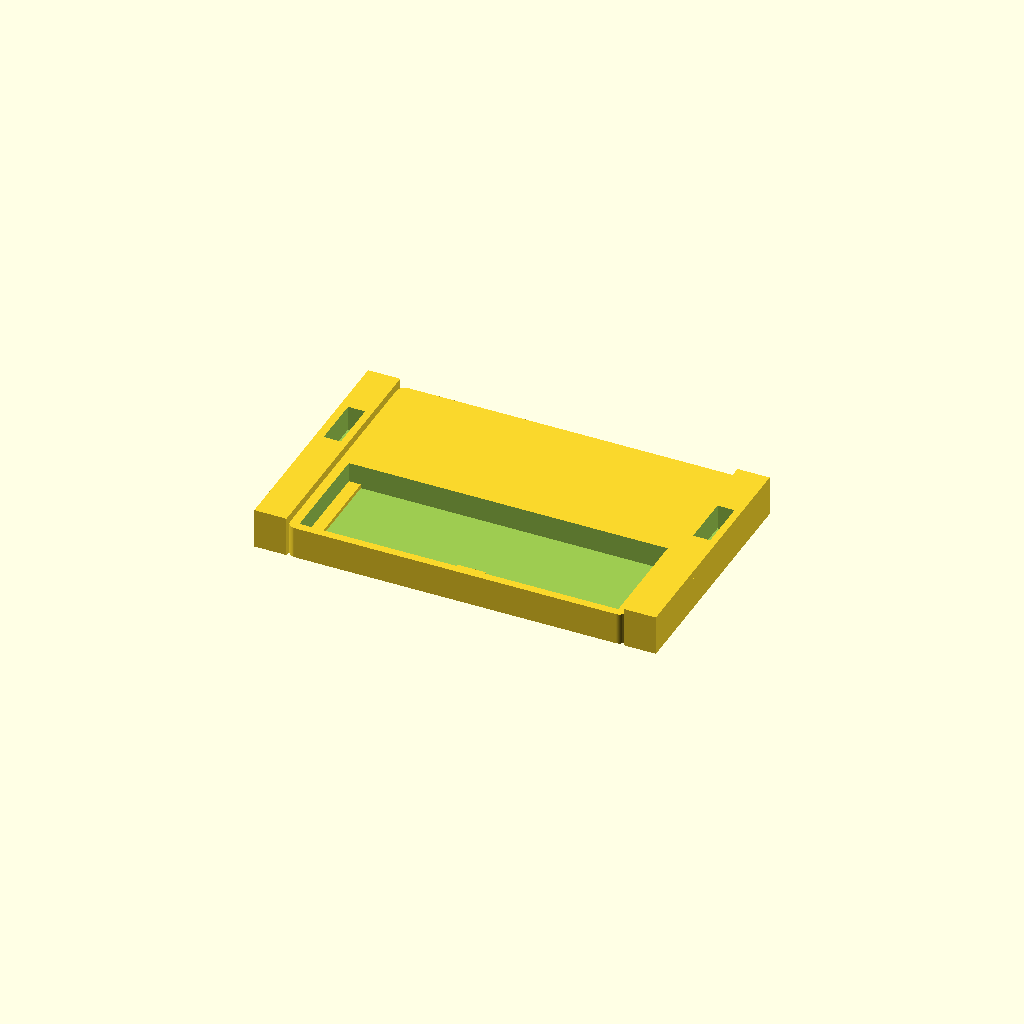
Cell 1 — every parameter at its default value.
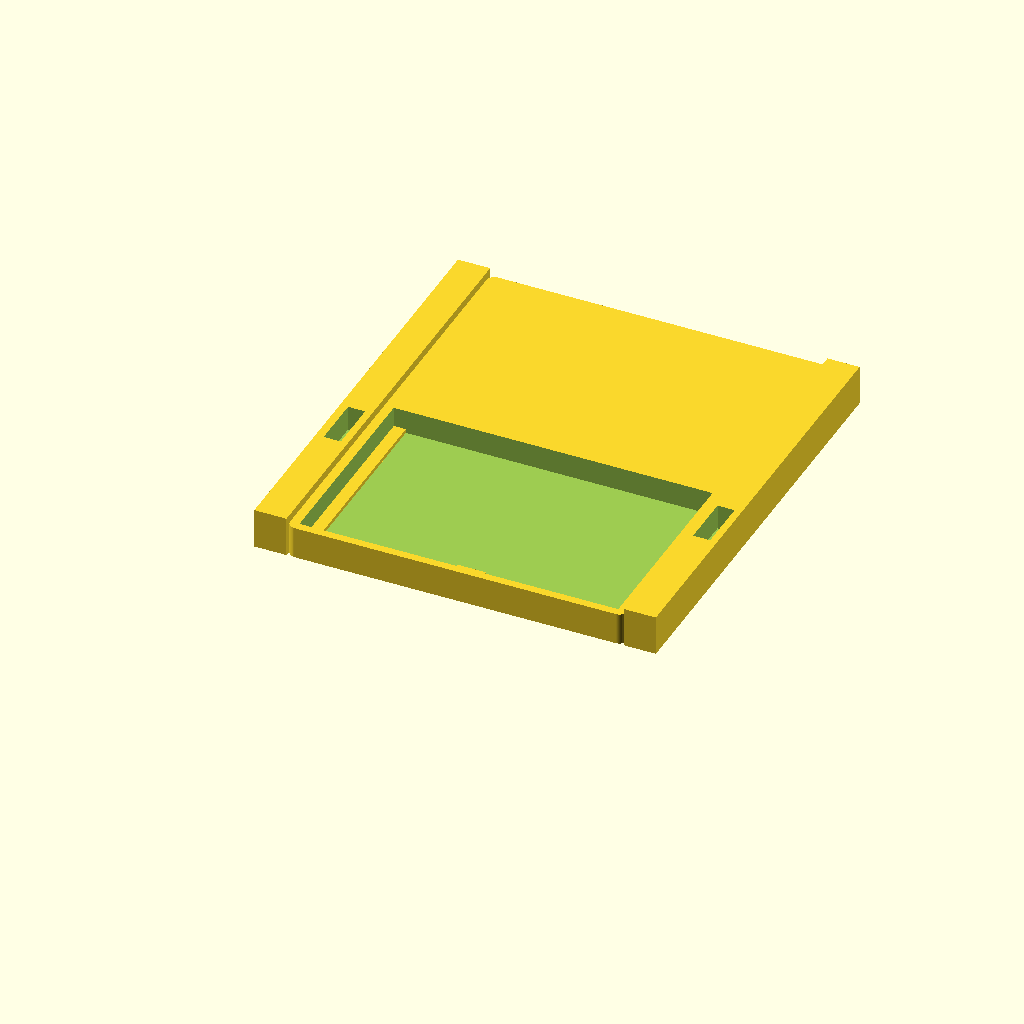
Cell 2 — board_d set to 50, the other parameters unchanged.
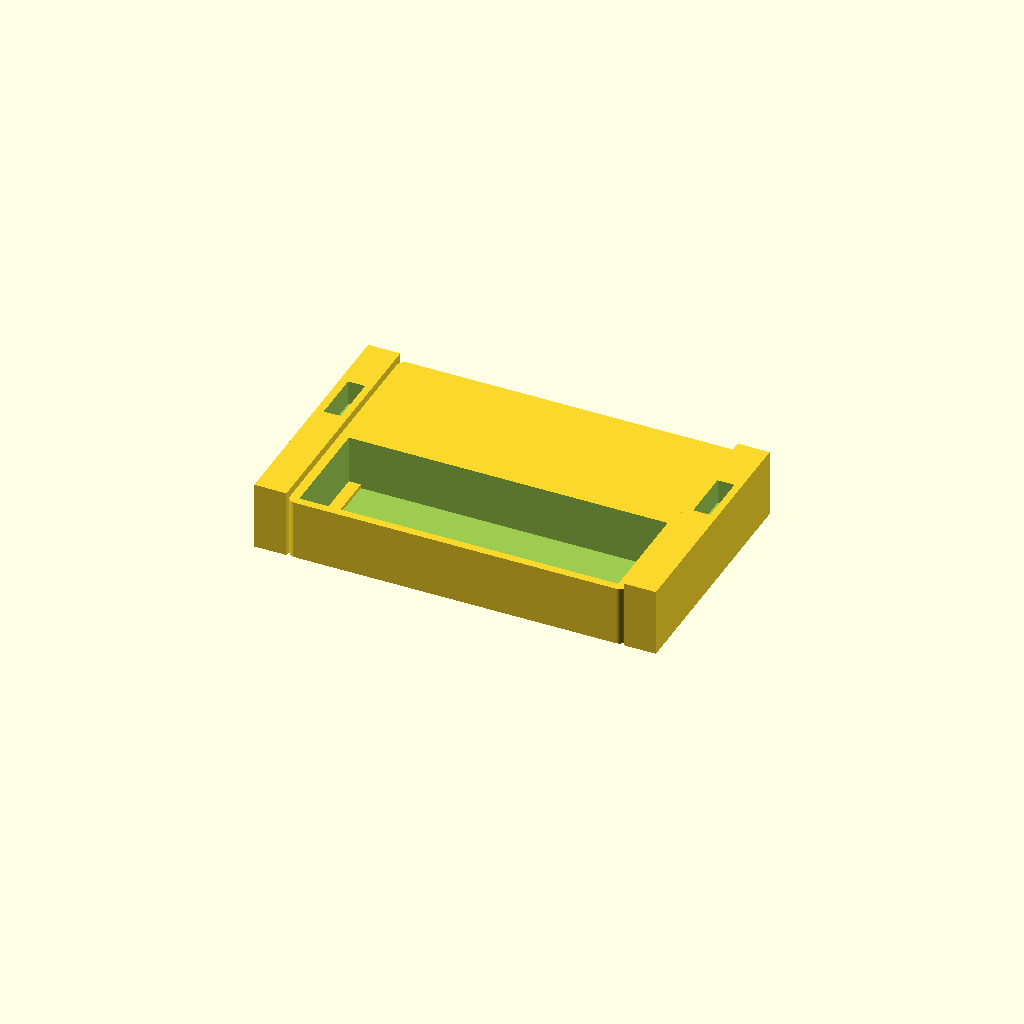
Cell 3: board_h = 12 (everything else at default).
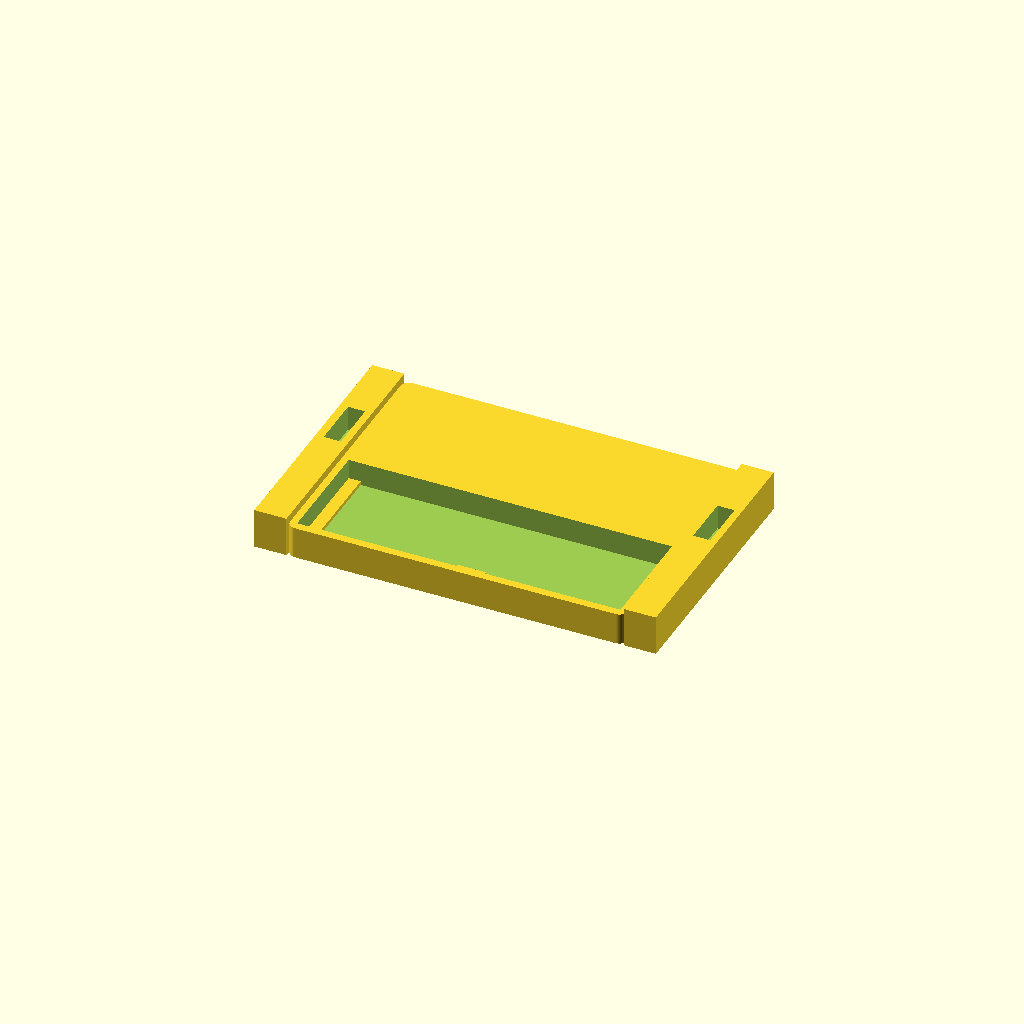
Cell 4: the same model with board_clearance = 1.5.
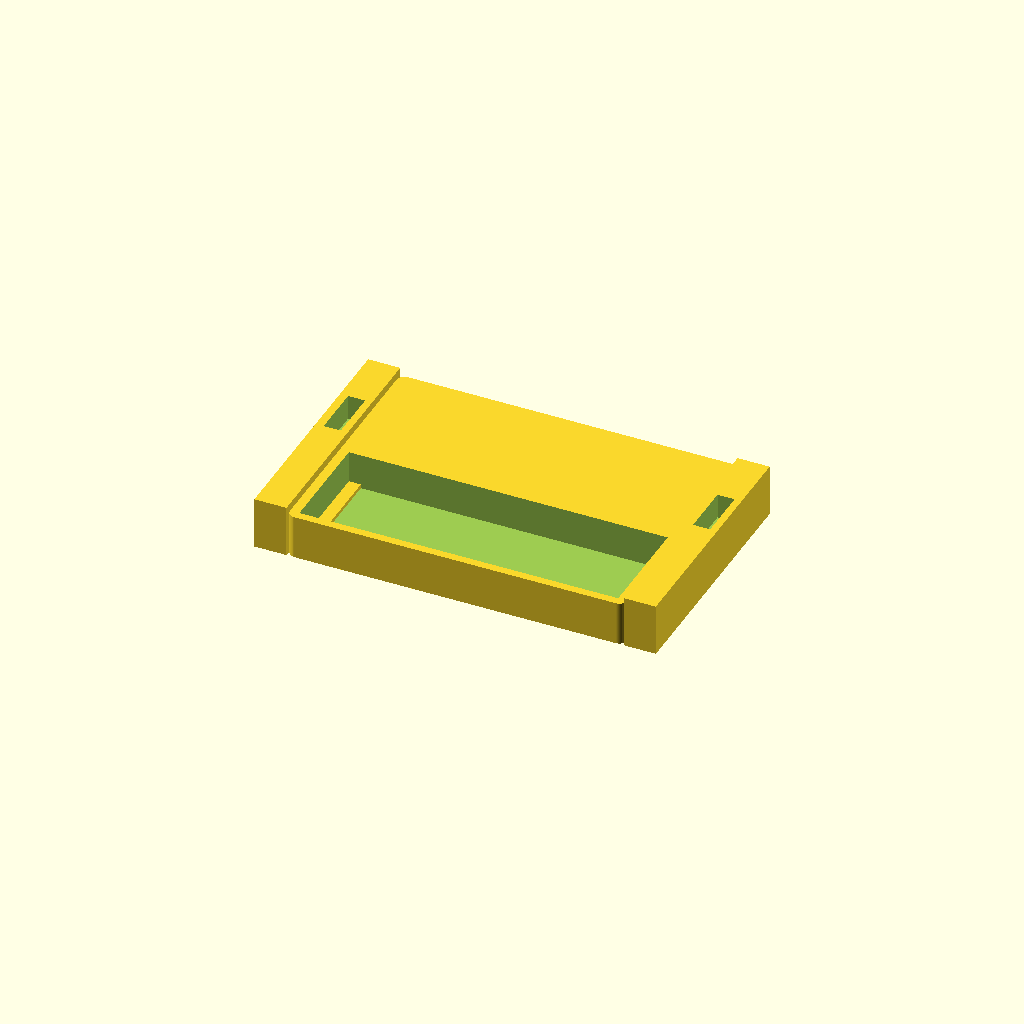
Cell 5: lid_t = 5 (everything else at default).
One fixed orthographic camera (rotation 55°, 0°, 25°; colour scheme Cornfield) for every cell.
Source of the model, enclosure/adapter_pcb_box.scad:
// Open-top box for a 79 x 26 x 5 mm adapter PCB with room for a 2 mm lid above it.
// Side mount wings are separate parts that drop into vertical sockets on the box top.
// Units: millimeters.
//
// Coordinate system:
// X - board width, Y - board depth, Z - vertical.
// Origin is the outside corner of the bottom face (left/front/bottom).

$fn = 48;

/* [Part] */

render_part = "box"; // [box, lid, wing]

/* [Board Pocket] */

board_w = 79.0; // [60:0.1:100]
board_d = 26.0; // [15:0.1:50]
board_h = 5.0; // [2:0.1:12]
board_clearance = 0.4; // [0.1:0.1:1.5]

/* [Lid Pocket] */

lid_t = 2.0; // [1:0.1:5]
lid_clearance = 0.3; // [0.1:0.1:1]

/* [Box Shell] */

wall = 2.0; // [1.2:0.1:4]
corner_r = 2.0; // [0:0.5:6]

/* [Inner Retention Ledges] */

retention_h = 1.0; // [0.5:0.1:3]
retention_w = 3.0; // [1:0.5:8]
center_bump_size = 7.0; // [3:0.5:15]

/* [Mount Span] */

mount_span_w = 96.0; // [80:0.1:130]

/* [Screen Holder Mount Wings] */

wing_width = 4.0; // [2:0.5:10]
wing_height_z = 100.0; // [40:1:150]
pin_hole_clearance = 0.4; // [0.1:0.1:1]
wing_plug_depth = 4.0; // [2:0.5:10]
wing_plug_clearance = 0.25; // [0.05:0.05:0.6]
wing_socket_y_margin = 0.5; // [0:0.1:2]
wing_socket_cap_t = 2.0; // [1:0.5:5]
wing_socket_wall = 2.0; // [1:0.5:5]

/* [Derived Values] */

inner_w = board_w + board_clearance;
inner_d = board_d + board_clearance;
inner_h = board_h + lid_t - retention_h;
// Center shell width: pin-to-pin span minus both wing bosses (see mount_wing()).
outer_w_center = mount_span_w - 1.5 * (wing_width + 2 * wing_socket_wall);
wing_plug_w = wing_width;
wing_boss_w = wing_plug_w + 2 * wing_socket_wall;
total_outer_w = outer_w_center + 2 * wing_boss_w;
outer_d = 2 * (inner_d + 2 * wall);
outer_h = wall + inner_h;
wing_mount_z = outer_h + wing_socket_cap_t;
inner_origin_x_local = (outer_w_center - inner_w) / 2;
inner_origin_x = wing_boss_w + inner_origin_x_local;
inner_origin_y = wall;
holder_body_h = 78.5 * 0.50 + 4.0 + 0.6;
holder_pin_d = 2.4 + 5.0 + 2.0;
holder_pin_y = holder_body_h - holder_pin_d / 2;
holder_pin_z = wing_height_z - holder_pin_d / 2 - 2;
pin_hole_d = holder_pin_d + pin_hole_clearance;
wing_length_y = pin_hole_d + 4;
wing_y0 = holder_pin_y - wing_length_y / 2;
wing_plug_y = wing_length_y - 2 * wing_socket_y_margin;
wing_plug_total_depth = wing_socket_cap_t + wing_plug_depth;
wing_socket_depth = wing_plug_total_depth + wing_plug_clearance;
wing_panel_h = wing_height_z - wing_mount_z;
wing_pin_z = holder_pin_z - wing_mount_z;

module rounded_box_shell(w, d, h, r) {
    difference() {
        if(r <= 0) {
            cube([w, d, h]);
        } else {
            hull() {
                for(x = [r, w - r])
                    for(y = [r, d - r])
                        translate([x, y, 0])
                            cylinder(h = h, r = r);
            }
        }
        translate([inner_origin_x_local, inner_origin_y, wall])
            cube([inner_w, inner_d, inner_h + 0.1]);
    }
}

module inner_retention_ledges() {
    z0 = wall;

    translate([inner_origin_x, inner_origin_y, z0])
        cube([retention_w, inner_d, retention_h]);
    translate([inner_origin_x + inner_w - retention_w, inner_origin_y, z0])
        cube([retention_w, inner_d, retention_h]);
}

module inner_center_bumps() {
    x0 = inner_origin_x + (inner_w - center_bump_size) / 2;
    z0 = wall;

    translate([x0, inner_origin_y, z0])
        cube([center_bump_size, center_bump_size, retention_h]);
}

module side_bosses() {
    cube([wing_boss_w, outer_d, outer_h]);
    translate([wing_boss_w + outer_w_center, 0, 0])
        cube([wing_boss_w, outer_d, outer_h]);
}

module side_wing_caps() {
    // 2 mm top layer on wing bosses; vertical holes are cut separately.
    translate([0, 0, outer_h])
        cube([wing_boss_w, outer_d, wing_socket_cap_t]);
    translate([wing_boss_w + outer_w_center, 0, outer_h])
        cube([wing_boss_w, outer_d, wing_socket_cap_t]);
}

module wing_socket_cut_top(is_right) {
    boss_x0 = is_right ? (wing_boss_w + outer_w_center) : 0;
    plug_x = boss_x0 + (wing_boss_w - wing_plug_w) / 2;
    y0 = wing_y0 + wing_socket_y_margin;

    translate([plug_x, y0, outer_h + wing_socket_cap_t - wing_socket_depth])
        cube([
            wing_plug_w + wing_plug_clearance,
            wing_plug_y + wing_plug_clearance,
            wing_socket_depth + 0.1
        ]);
}

module wing_body() {
    // Print standing on the bed: plug at the bottom, panel above, pin hole through the panel.
    // Print two copies; mirror one in the slicer for the opposite side.
    pin_y = holder_pin_y - wing_y0;

    difference() {
        union() {
            translate([(wing_width - wing_plug_w) / 2, wing_socket_y_margin, 0])
                cube([wing_plug_w, wing_plug_y, wing_plug_total_depth]);
            translate([0, 0, wing_plug_total_depth])
                cube([wing_width, wing_length_y, wing_panel_h]);
        }

        translate([wing_width / 2, pin_y, wing_plug_total_depth + wing_pin_z])
            rotate([0, 90, 0])
                cylinder(h = wing_width + 0.2, d = pin_hole_d, center = true);
    }
}

module mount_wing(is_right) {
    boss_x0 = is_right ? (wing_boss_w + outer_w_center) : 0;
    plug_x = boss_x0 + (wing_boss_w - wing_plug_w) / 2;

    translate([plug_x, wing_y0, wing_mount_z])
        if(is_right) {
            mirror([1, 0, 0])
                translate([-wing_width, 0, 0])
                    wing_body();
        } else {
            translate([-wing_width, 0, 0])
                wing_body();
        }
}

module main_box_body() {
    difference() {
        union() {
            translate([wing_boss_w, 0, 0])
                rounded_box_shell(outer_w_center, outer_d, outer_h, corner_r);
            side_bosses();
            side_wing_caps();
            inner_retention_ledges();
            inner_center_bumps();
        }
        wing_socket_cut_top(false);
        wing_socket_cut_top(true);
    }
}

module box() {
    main_box_body();
}

module wing() {
    wing_body();
}

module lid() {
    rounded_plate(inner_w - 2 * lid_clearance, inner_d - 2 * lid_clearance, lid_t, max(corner_r - wall, 0));
}

module rounded_plate(w, h, t, r) {
    if(r <= 0) {
        cube([w, h, t]);
    } else {
        hull() {
            for(x = [r, w - r])
                for(y = [r, h - r])
                    translate([x, y, 0])
                        cylinder(h = t, r = r);
        }
    }
}

if(render_part == "box") {
    box();
} else if(render_part == "wing") {
    wing();
} else {
    lid();
}
Parameter table extracted from the source (name, type, default, range or options):
render_part: string, default "box", options "box", "lid", "wing"
board_w: number, default 79, range 60 to 100, step 0.1
board_d: number, default 26, range 15 to 50, step 0.1
board_h: number, default 5, range 2 to 12, step 0.1
board_clearance: number, default 0.4, range 0.1 to 1.5, step 0.1
lid_t: number, default 2, range 1 to 5, step 0.1
lid_clearance: number, default 0.3, range 0.1 to 1, step 0.1
wall: number, default 2, range 1.2 to 4, step 0.1
corner_r: number, default 2, range 0 to 6, step 0.5
retention_h: number, default 1, range 0.5 to 3, step 0.1
retention_w: number, default 3, range 1 to 8, step 0.5
center_bump_size: number, default 7, range 3 to 15, step 0.5
mount_span_w: number, default 96, range 80 to 130, step 0.1
wing_width: number, default 4, range 2 to 10, step 0.5
wing_height_z: number, default 100, range 40 to 150, step 1
pin_hole_clearance: number, default 0.4, range 0.1 to 1, step 0.1
wing_plug_depth: number, default 4, range 2 to 10, step 0.5
wing_plug_clearance: number, default 0.25, range 0.05 to 0.6, step 0.05
wing_socket_y_margin: number, default 0.5, range 0 to 2, step 0.1
wing_socket_cap_t: number, default 2, range 1 to 5, step 0.5
wing_socket_wall: number, default 2, range 1 to 5, step 0.5
